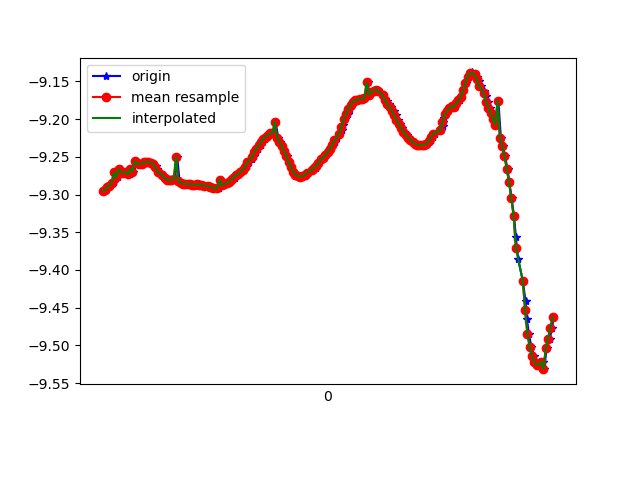

Values plotted in this chart, from the file beside it:
1618190942173, 886605135014742, -9.295275, -3.0749063, 0.427588
1618190942189, 886605154245512, -9.294, -3.067, 0.4999
1618190942202, 886605173476282, -9.29, -3.089, 0.4429
1618190942221, 886605192707052, -9.288, -3.085, 0.5028
1618190942242, 886605211937822, -9.285, -3.11, 0.3886
1618190942258, 886605231168592, -9.284, -3.106, 0.4568
1618190942277, 886605250527293, -9.27, -3.122, 0.5992
1618190942296, 886605269758063, -9.277, -3.117, 0.5101
1618190942317, 886605288988833, -9.266, -3.138, 0.5768
1618190942334, 886605308219603, -9.27, -3.133, 0.5319
1618190942353, 886605327450373, -9.272, -3.147, 0.4173
1618190942372, 886605346681143, -9.27, -3.146, 0.4624
1618190942395, 886605365911913, -9.273, -3.155, 0.3255
1618190942410, 886605385142683, -9.266, -3.158, 0.4523
1618190942429, 886605404373453, -9.27, -3.153, 0.4076
1618190942451, 886605423604223, -9.256, -3.182, 0.4937
1618190942473, 886605442834993, -9.258, -3.182, 0.445
1618190942486, 886605462065763, -9.26, -3.189, 0.3573
1618190942505, 886605481296533, -9.259, -3.193, 0.3451
1618190942529, 886605500527303, -9.257, -3.197, 0.3483
1618190942549, 886605519758073, -9.257, -3.198, 0.3491
1618190942562, 886605538988843, -9.257, -3.198, 0.3488
1618190942582, 886605558219613, -9.258, -3.196, 0.3487
1618190942600, 886605577450383, -9.259, -3.191, 0.3487
1618190942625, 886605596681153, -9.262, -3.183, 0.3488
1618190942638, 886605615911923, -9.266, -3.172, 0.3496
1618190942657, 886605635142693, -9.27, -3.159, 0.3516
1618190942680, 886605654373463, -9.274, -3.148, 0.3537
1618190942701, 886605673604233, -9.277, -3.138, 0.3543
1618190942714, 886605692835003, -9.279, -3.132, 0.3565
1618190942733, 886605712065773, -9.28, -3.129, 0.3595
1618190942755, 886605731296543, -9.281, -3.127, 0.3597
1618190942776, 886605750527313, -9.28, -3.128, 0.3604
1618190942791, 886605769758083, -9.28, -3.129, 0.3626
1618190942810, 886605788988853, -9.25, -3.204, 0.4626
1618190942831, 886605808219623, -9.282, -3.122, 0.3687
1618190942852, 886605827450393, -9.284, -3.116, 0.37
1618190942868, 886605846681163, -9.285, -3.112, 0.3709
1618190942886, 886605865911933, -9.286, -3.11, 0.3731
1618190942909, 886605885142703, -9.286, -3.11, 0.3749
1618190942931, 886605904373473, -9.286, -3.109, 0.3758
1618190942943, 886605923604243, -9.287, -3.108, 0.3765
1618190942962, 886605942835013, -9.287, -3.107, 0.3763
1618190942983, 886605962065783, -9.287, -3.108, 0.3758
1618190943002, 886605981296553, -9.286, -3.108, 0.3756
1618190943019, 886606000527323, -9.287, -3.107, 0.3773
1618190943038, 886606019758093, -9.288, -3.105, 0.3776
1618190943057, 886606038988863, -9.288, -3.103, 0.3776
1618190943083, 886606058219633, -9.289, -3.101, 0.3784
1618190943095, 886606077450403, -9.289, -3.099, 0.3772
1618190943115, 886606096681173, -9.29, -3.097, 0.3754
1618190943133, 886606115911943, -9.291, -3.094, 0.3748
1618190943160, 886606135142713, -9.292, -3.093, 0.3746
1618190943172, 886606154373483, -9.291, -3.094, 0.3731
1618190943190, 886606173604253, -9.28, -3.127, 0.3775
1618190943210, 886606192835023, -9.287, -3.106, 0.3728
1618190943235, 886606212065793, -9.286, -3.109, 0.375
1618190943247, 886606231296563, -9.285, -3.112, 0.3755
1618190943266, 886606250527333, -9.283, -3.118, 0.3768
1618190943285, 886606269758103, -9.28, -3.126, 0.3808
1618190943312, 886606288988873, -9.277, -3.134, 0.3826
... 144 more rows
